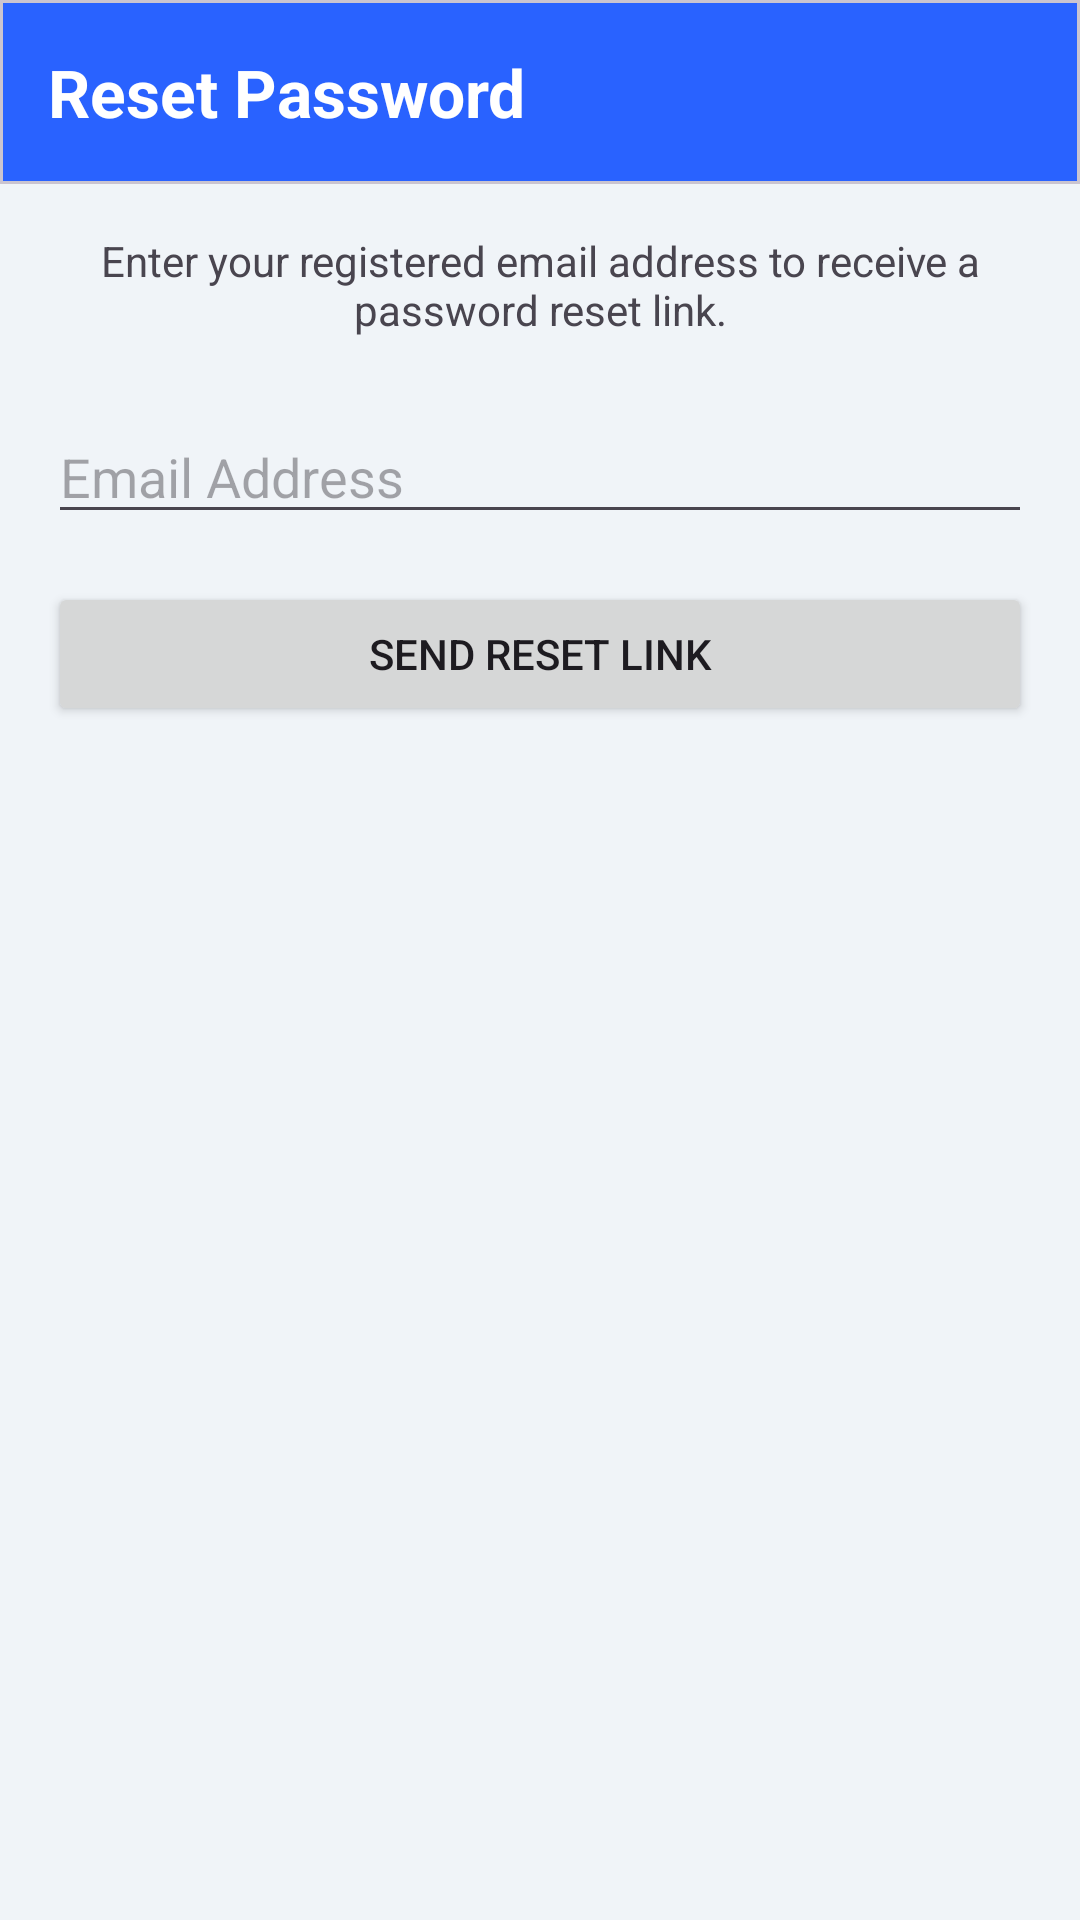

Android layout source for this screen:
<!-- AndroidManifest.xml: application theme Theme.JalBank -->
<!-- res/layout/activity_reset_password.xml -->
<?xml version="1.0" encoding="utf-8"?>
<LinearLayout xmlns:android="http://schemas.android.com/apk/res/android"
    xmlns:app="http://schemas.android.com/apk/res-auto"
    android:layout_width="match_parent"
    android:layout_height="match_parent"
    android:orientation="vertical"
    android:background="#F0F4F8">

    <com.google.android.material.card.MaterialCardView
        android:id="@+id/header_card_reset"
        android:layout_width="match_parent"
        android:layout_height="wrap_content"
        app:shapeAppearanceOverlay="@style/ShapeAppearance.Material3.Corner.None">

        <LinearLayout
            android:layout_width="match_parent"
            android:layout_height="wrap_content"
            android:background="#2962FF"
            android:orientation="vertical"
            android:padding="16dp">

            <TextView
                android:layout_width="wrap_content"
                android:layout_height="wrap_content"
                android:text="Reset Password"
                android:textColor="@android:color/white"
                android:textSize="22sp"
                android:textStyle="bold" />
        </LinearLayout>
    </com.google.android.material.card.MaterialCardView>

    <LinearLayout
        android:layout_width="match_parent"
        android:layout_height="match_parent"
        android:orientation="vertical"
        android:padding="16dp">

        <TextView
            android:layout_width="wrap_content"
            android:layout_height="wrap_content"
            android:text="Enter your registered email address to receive a password reset link."
            android:textAlignment="center" />

        <EditText
            android:id="@+id/reset_email_edittext"
            android:layout_width="match_parent"
            android:layout_height="wrap_content"
            android:layout_marginTop="24dp"
            android:hint="Email Address"
            android:inputType="textEmailAddress" />

        <Button
            android:id="@+id/send_reset_link_button"
            android:layout_width="match_parent"
            android:layout_height="wrap_content"
            android:layout_marginTop="16dp"
            android:text="Send Reset Link" />

    </LinearLayout>

</LinearLayout>
<!-- resources referenced by this layout -->
<resources>
  <style name="Theme.JalBank" parent="Base.Theme.JalBank" />
  <style name="Base.Theme.JalBank" parent="Theme.Material3.DayNight.NoActionBar">
          
          
      </style>
</resources>
